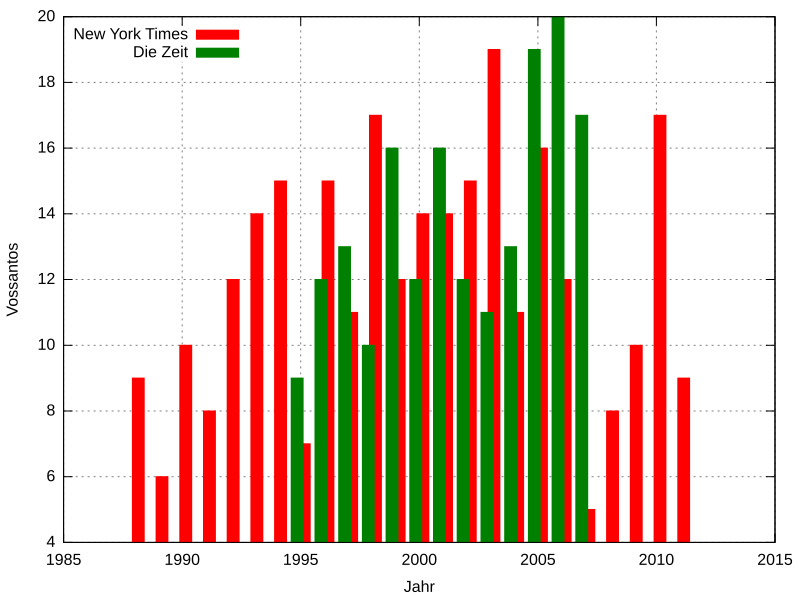

Source data for this figure (header and first rows):
# year	NYT	Zeit
1987	4	
1988	9	
1989	6	
1990	10	
1991	8	
1992	12	
1993	14	
1994	15	
1995	7	9
1996	15	12
1997	11	13
1998	17	10
1999	12	16
2000	14	12
2001	14	16
2002	15	12
2003	19	11
2004	11	13
2005	16	19
2006	12	20
2007	5	17
2008		8
2009		10
2010		17
2011		9
